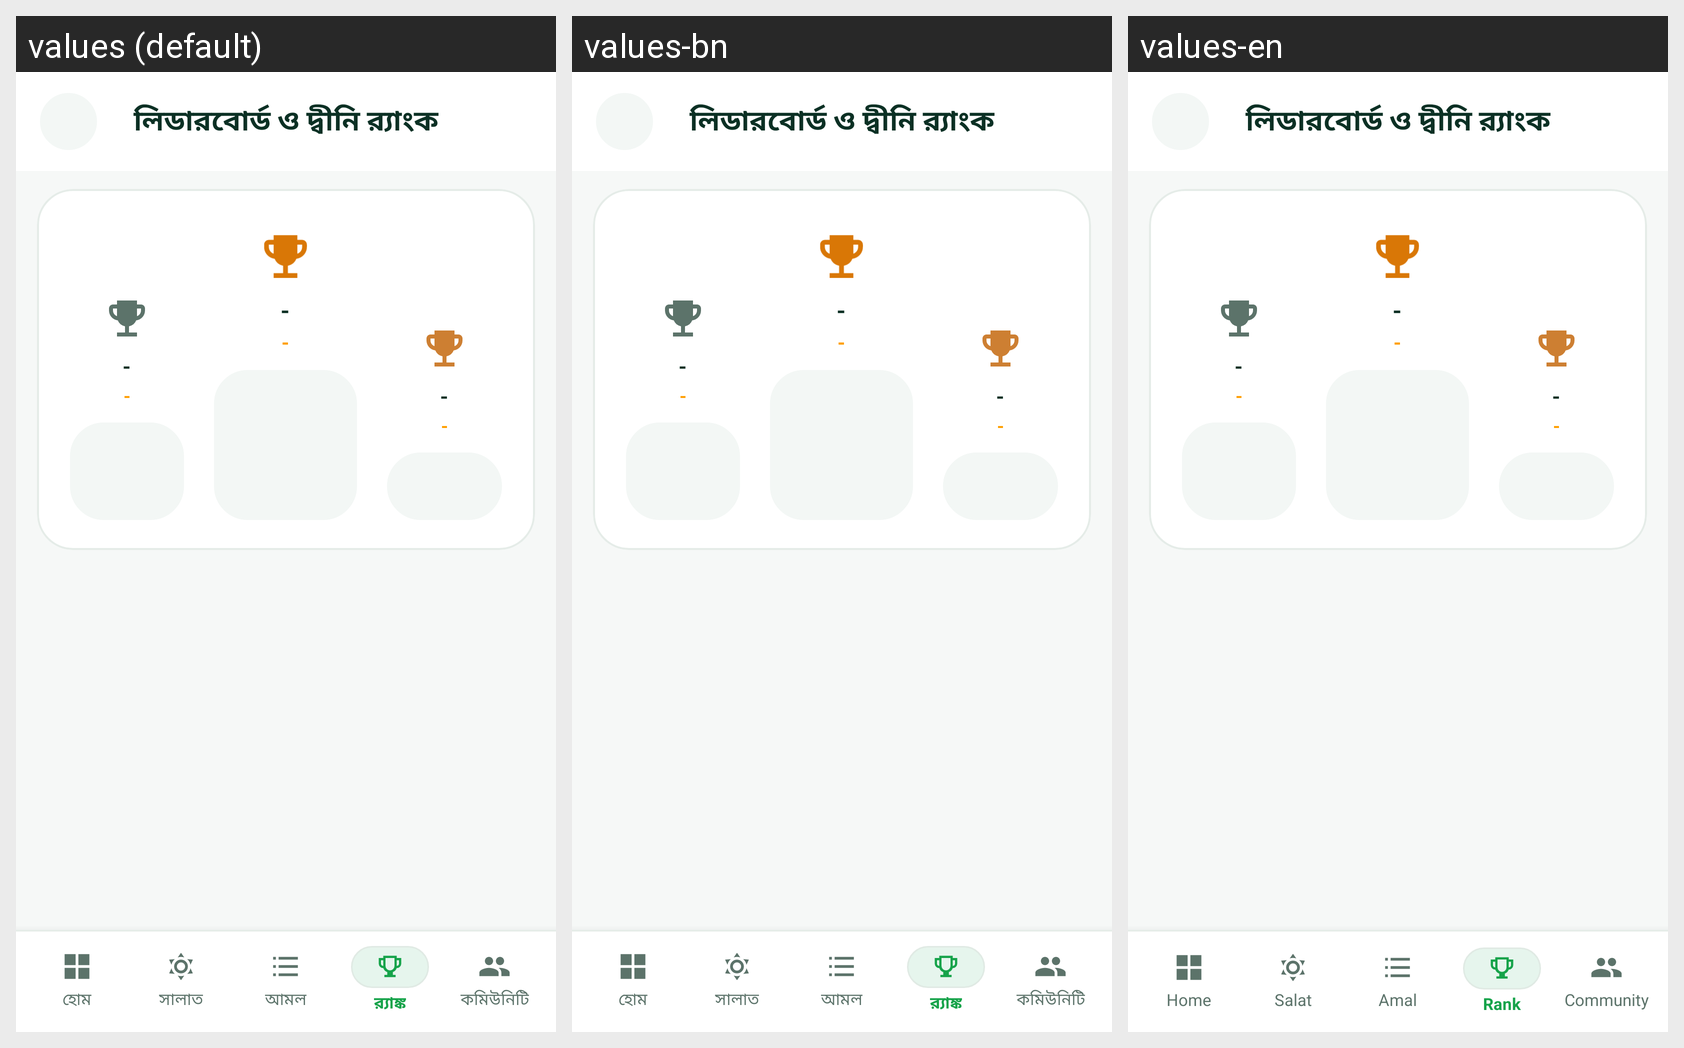

This grid shows one Android layout under several languages. Give, for every string resource on the screen, its name, the default text and each shown locale's text.
Android screen res/layout/page_leaderboard_rank.xml rendered under 3 locales, left to right: values (default), values-bn, values-en. Device: Nexus 5 (rendered at 1080×1920; each locale shown at half size, 540×960, under a caption strip naming it); theme Theme.DeenOne.
Strings drawn on this screen, with the default value and each locale's value (text and hints the layout hard-codes, and strings that could not be matched under every locale, appear in the picture but are not listed):

nav_home
  values: হোম
  values-bn: হোম
  values-en: Home

nav_salat
  values: সালাত
  values-bn: সালাত
  values-en: Salat

nav_amal
  values: আমল
  values-bn: আমল
  values-en: Amal

nav_rank
  values: র‍্যাঙ্ক
  values-bn: র‍্যাঙ্ক
  values-en: Rank

nav_community
  values: কমিউনিটি
  values-bn: কমিউনিটি
  values-en: Community
